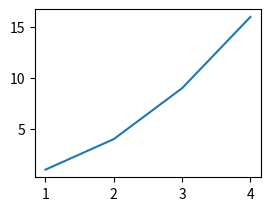

Write the Python code that produced this figure. (Note: this script raises an exception after producing the figure.)
import matplotlib.pyplot as plt
fig = plt.figure()
ax = fig.add_subplot(2, 2, 1)
x = [1, 2, 3, 4]
y = [1, 4, 9, 16]
plt.plot(x, y)
img = plt.imread('meta/images.jpg')
plt.imshow(img)